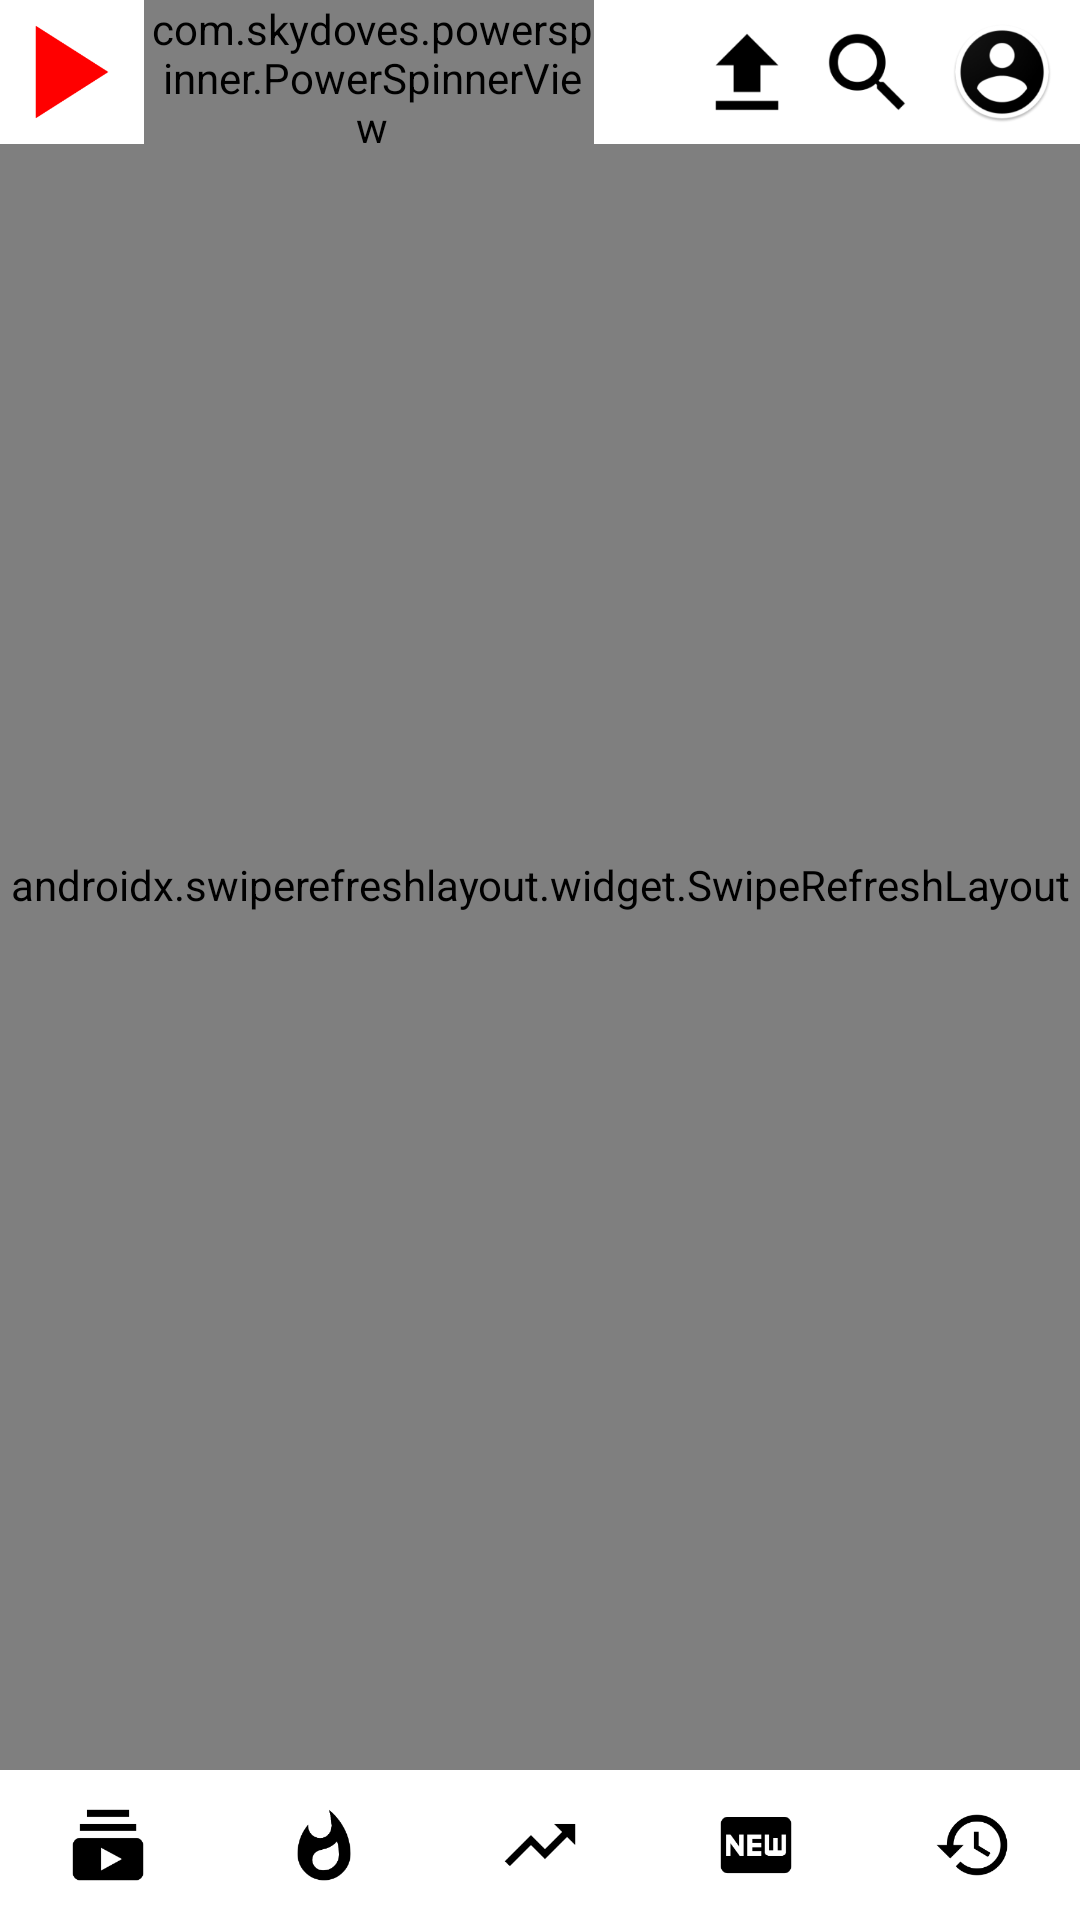

Produce the Android XML layout that renders to this screen, including the resource entries it uses.
<!-- AndroidManifest.xml: application theme AppTheme -->
<!-- res/layout/activity_main.xml -->
<?xml version="1.0" encoding="utf-8"?>
<androidx.drawerlayout.widget.DrawerLayout
    xmlns:android="http://schemas.android.com/apk/res/android"
    xmlns:app="http://schemas.android.com/apk/res-auto"
    xmlns:tools="http://schemas.android.com/tools"
    android:id="@+id/drawer_layout"
    android:layout_width="match_parent"
    android:layout_height="match_parent">



    <FrameLayout
        android:layout_width="match_parent"
        android:layout_height="match_parent"
        android:id="@+id/mainframe"
        tools:context="com.powerpoint45.dtube.MainActivity">

        <androidx.swiperefreshlayout.widget.SwipeRefreshLayout
            android:id="@+id/swiperefresh"
            android:layout_width="match_parent"
            android:layout_height="match_parent"
            android:layout_marginBottom="50dp"
            >

        <androidx.recyclerview.widget.RecyclerView
            android:paddingTop="50dp"
            android:id="@+id/feed_rv"
            android:layout_width="match_parent"
            android:layout_height="match_parent"
            android:clipToPadding="false"
             />
        </androidx.swiperefreshlayout.widget.SwipeRefreshLayout>

        <LinearLayout
            android:id="@+id/bottom_bar"
            android:layout_width="match_parent"
            android:layout_height="50dp"
            android:layout_gravity="bottom"
            android:orientation="horizontal"
            android:visibility="visible"
            android:weightSum="5">

            <ImageView
                android:id="@+id/tab_subscribed"
                android:layout_width="wrap_content"
                android:layout_height="match_parent"
                android:layout_weight="1"
                android:onClick="tabGoToSubscribedClicked"
                android:clickable="true"
                android:focusable="true"
                android:background="?attr/selectableItemBackgroundBorderless"
                app:srcCompat="@drawable/ic_subscriptions"
                android:padding="10dp"
                />

            <ImageView
                android:id="@+id/tab_hot"
                android:layout_width="wrap_content"
                android:layout_height="match_parent"
                android:layout_weight="1"
                android:focusable="true"
                android:onClick="tabGoToHotClicked"
                app:srcCompat="@drawable/ic_whatshot"
                android:background="?attr/selectableItemBackgroundBorderless"
                android:padding="10dp"
                android:clickable="true" />


            <ImageView
                android:id="@+id/tab_trending"
                android:layout_width="wrap_content"
                android:layout_height="match_parent"
                android:layout_weight="1"
                android:focusable="true"
                android:onClick="tabGoToTrendingClicked"
                app:srcCompat="@drawable/ic_trending_up"
                android:background="?attr/selectableItemBackgroundBorderless"
                android:padding="10dp"
                android:clickable="true"/>

            <ImageView
                android:id="@+id/tab_new"
                android:layout_width="wrap_content"
                android:layout_height="match_parent"
                android:layout_weight="1"
                android:focusable="true"
                android:onClick="tabGoToNewClicked"
                app:srcCompat="@drawable/ic_fiber_new"
                android:background="?attr/selectableItemBackgroundBorderless"
                android:padding="10dp"
                android:clickable="true"/>

            <ImageView
                android:id="@+id/tab_history"
                android:layout_width="wrap_content"
                android:layout_height="match_parent"
                android:layout_weight="1"
                android:focusable="true"
                android:onClick="tabGoToHistoryClicked"
                app:srcCompat="@drawable/ic_history"
                android:background="?attr/selectableItemBackgroundBorderless"
                android:padding="10dp"
                android:clickable="true"/>
        </LinearLayout>

        <androidx.appcompat.widget.Toolbar
            android:id="@+id/toolbar"
            android:layout_width="match_parent"
            android:layout_height="@dimen/toolbar_size"
            android:background="?attr/colorPrimary"
            app:contentInsetLeft="0dp"
            app:contentInsetStart="0dp"
            app:contentInsetStartWithNavigation="0dp"
            android:theme="?attr/actionBarTheme" >

            <LinearLayout
                android:layout_width="match_parent"
                android:layout_height="match_parent"
                android:gravity="center_vertical">

                <androidx.appcompat.widget.AppCompatImageView
                    android:id="@+id/logo"
                    android:layout_width="wrap_content"
                    android:layout_height="match_parent"
                    android:adjustViewBounds="true"
                    android:padding="8dp"

                    app:srcCompat="@drawable/ic_play_arrow_large" />

                <com.skydoves.powerspinner.PowerSpinnerView
                    app:spinner_popup_animation="normal"
                    android:id="@+id/platform_spinner"
                    android:layout_width="150dp"
                    android:textSize="19dp"
                    app:spinner_divider_show="true"
                    app:spinner_divider_size="1dp"
                    android:paddingStart="2dp"
                    android:text="platform"
                    android:gravity="center|start"
                    app:spinner_item_height="50dp"
                    app:spinner_popup_focusable="true"
                    app:spinner_popup_background="?colorPrimaryDark"
                    android:layout_height="match_parent"/>

                <LinearLayout
                    android:layout_width="match_parent"
                    android:layout_height="match_parent"
                    android:orientation="horizontal"
                    android:gravity="right">

                    <androidx.appcompat.widget.AppCompatImageView
                        android:id="@+id/upload_btn"
                        android:layout_width="40dp"
                        android:layout_height="match_parent"
                        android:background="?attr/selectableItemBackgroundBorderless"
                        android:clickable="true"
                        android:focusable="true"
                        android:padding="7dp"
                        app:srcCompat="@drawable/ic_file_upload" />

                    <androidx.appcompat.widget.AppCompatImageView
                        android:id="@+id/search_btn"
                        android:layout_width="40dp"
                        android:layout_height="match_parent"
                        android:background="?attr/selectableItemBackgroundBorderless"
                        android:clickable="true"
                        android:focusable="true"
                        android:padding="7dp"
                        app:srcCompat="@drawable/ic_search" />

                    <ImageView
                        android:id="@+id/profile_image"
                        android:layout_width="50dp"
                        android:layout_height="match_parent"
                        android:background="?attr/selectableItemBackgroundBorderless"
                        android:clickable="true"
                        android:onClick="loginButtonClicked"
                        android:layout_marginRight="1dp"
                        android:padding="7dp"
                        android:focusable="true"
                        app:srcCompat="@drawable/login" />

                </LinearLayout>
            </LinearLayout>

        </androidx.appcompat.widget.Toolbar>


    </FrameLayout>

    <com.google.android.material.navigation.NavigationView
        android:focusable="true"
        android:focusableInTouchMode="true"
        android:id="@+id/navigation_view"
        android:layout_width="wrap_content"
        android:layout_height="match_parent"
        android:layout_gravity="start"
        app:headerLayout="@layout/navigation_header"
        app:menu="@menu/drawer_menu" />

</androidx.drawerlayout.widget.DrawerLayout>
<!-- res/layout/navigation_header.xml (included above) -->
<?xml version="1.0" encoding="utf-8"?>
<FrameLayout xmlns:android="http://schemas.android.com/apk/res/android"
    xmlns:app="http://schemas.android.com/apk/res-auto"
    android:layout_width="match_parent"
    android:layout_height="match_parent">


    <ImageView
        android:id="@+id/imageView"
        android:layout_width="match_parent"
        android:layout_height="160dp"
        android:scaleType="centerCrop"
        app:srcCompat="@drawable/header" />



    <LinearLayout
        android:layout_width="match_parent"
        android:layout_height="160dp"
        android:orientation="vertical">

        <ImageView
            android:id="@+id/header_icon"
            android:layout_width="60dp"
            android:layout_height="60dp"
            android:layout_marginLeft="20dp"
            android:layout_marginTop="25dp"
            android:clickable="true"
            android:focusable="true"
            android:onClick="loginButtonClicked"
            android:background="?attr/selectableItemBackground"
            app:srcCompat="@drawable/login" />



        <LinearLayout
            android:layout_width="match_parent"
            android:layout_height="match_parent"
            android:layout_marginTop="20dp"
            android:orientation="horizontal"
            android:gravity="center_vertical">


            <TextView
                android:id="@+id/header_name"
                android:layout_width="wrap_content"
                android:layout_height="wrap_content"
                android:layout_marginLeft="20dp"
                android:text="@string/not_logged_in"
                android:textStyle="bold"
                android:textAppearance="@style/Base.TextAppearance.AppCompat.Small"
                android:textColor="@android:color/white" />

            <LinearLayout
                android:layout_width="match_parent"
                android:layout_height="match_parent"
                android:orientation="horizontal"
                android:gravity="center_vertical|right">


                <TextView
                    android:id="@+id/header_status"
                    android:layout_width="wrap_content"
                    android:layout_height="wrap_content"
                    android:layout_marginRight="10dp"
                    android:clickable="true"
                    android:onClick="loginButtonClicked"
                    android:text="@string/login"
                    android:textStyle="bold"
                    android:textAppearance="@style/Base.TextAppearance.AppCompat.Small"
                    android:textColor="@android:color/white" />

                <ImageView
                    android:id="@+id/header_login_iv"
                    android:layout_width="wrap_content"
                    android:layout_height="wrap_content"
                    android:layout_marginRight="20dp"
                    android:clickable="true"
                    android:focusable="true"
                    android:background="?attr/selectableItemBackground"
                    android:onClick="loginButtonClicked"
                    app:srcCompat="@drawable/ic_person_login" />
            </LinearLayout>


        </LinearLayout>

    </LinearLayout>





</FrameLayout>
<!-- resources referenced by this layout -->
<resources>
  <dimen name="toolbar_size">48dp</dimen>
  <!-- drawable header: png bitmap (drawable-nodpi, 31947 bytes) -->
  <!-- drawable ic_fiber_new: png bitmap (drawable-hdpi, 1170 bytes) -->
  <!-- drawable ic_file_upload: png bitmap (drawable-hdpi, 639 bytes) -->
  <!-- drawable ic_history: png bitmap (drawable-hdpi, 1922 bytes) -->
  <!-- drawable ic_person_login: png bitmap (drawable-hdpi, 983 bytes) -->
  <!-- drawable ic_play_arrow_large: png bitmap (drawable-hdpi, 1015 bytes) -->
  <!-- drawable ic_search: png bitmap (drawable-hdpi, 1382 bytes) -->
  <!-- drawable ic_subscriptions: png bitmap (drawable-hdpi, 1041 bytes) -->
  <!-- drawable ic_trending_up: png bitmap (drawable-hdpi, 1368 bytes) -->
  <!-- drawable ic_whatshot: png bitmap (drawable-hdpi, 1927 bytes) -->
  <!-- drawable login: png bitmap (drawable-hdpi, 5201 bytes) -->
  <string name="login">Login</string>
  <string name="not_logged_in">Not logged in</string>
  <style name="AppTheme" parent="Theme.MaterialComponents.Light.NoActionBar">
          
          <item name="colorPrimary">@color/colorPrimary</item>
          <item name="colorPrimaryDark">@color/colorPrimaryDark</item>
          <item name="colorAccent">@color/colorAccent</item>
          <item name="windowActionBar">false</item>
          <item name="colorControlHighlight">@color/colorAccent</item>
      </style>
  <color name="colorPrimary">#ffffff</color>
  <color name="colorPrimaryDark">#DCDCDC</color>
  <color name="colorAccent">#ff4040</color>
</resources>
